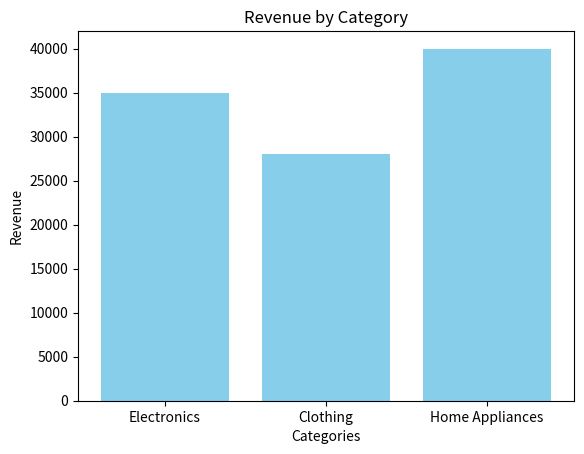

This chart was generated by the following Python code:
# Data
import matplotlib.pyplot as plt
categories = ['Electronics', 'Clothing', 'Home Appliances']
revenue = [35000, 28000, 40000]
plt.bar(categories, revenue, color='skyblue')
plt.xlabel('Categories')
plt.ylabel('Revenue')
plt.title('Revenue by Category')
plt.show()